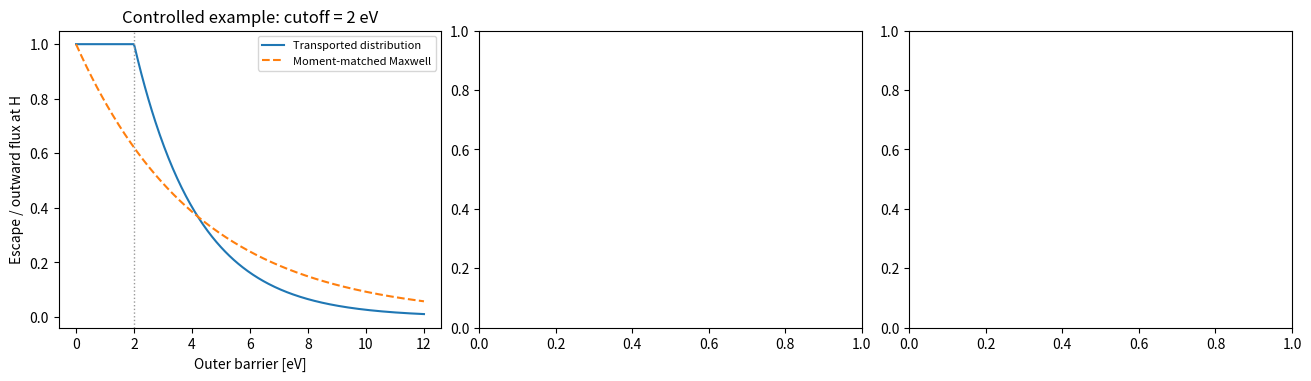

The script that saved this image: (Note: this script raises an exception after producing the figure.)
"""Standalone figures for the boundary validation receipts."""
import csv
from pathlib import Path

import matplotlib
matplotlib.use('Agg')
import matplotlib.pyplot as plt
import numpy as np

out=Path('validation')
fig,axes=plt.subplots(1,3,figsize=(13,3.7),constrained_layout=True)
t=2.2
cut=2.0
b=np.linspace(0,12,400)
exact=np.exp(-np.maximum(0,b-cut)/t)
fit=np.exp(-b/(t+cut))
axes[0].plot(b,exact,label='Transported distribution')
axes[0].plot(b,fit,'--',label='Moment-matched Maxwell')
axes[0].axvline(cut,color='0.6',ls=':',lw=1)
axes[0].set(xlabel='Outer barrier [eV]',ylabel='Escape / outward flux at H',
            title='Controlled example: cutoff = 2 eV')
axes[0].legend(fontsize=8)
with (out/'pe_transport_saved_spectra.csv').open() as stream:
    rows=list(csv.DictReader(stream))
for name,marker in [('moments_128','o'),('spectrum_128','s'),('spectrum_32','^')]:
    group=[r for r in rows if r['archive_case']==name]
    axes[1].plot([int(r['batch']) for r in group],
                 [100*float(r['moment_fit_relative_to_bin_escape']) for r in group],
                 marker=marker,label=name,ls='none')
axes[1].axhline(0,color='0.5',lw=1)
axes[1].set(xlabel='Saved batch',ylabel='Maxwell / bin escape - 1 [%]',
            title='Same saved input and barrier',xticks=[1,2,3])
axes[1].legend(fontsize=8)
with (out/'upstream_algebraic_root_field_integral.csv').open() as stream:
    rows=list(csv.DictReader(stream))
# Show the neighborhood that violates E^2 >= 0; the full samples remain in CSV.
rows=[r for r in rows if -float(r['lower_phi_v']) <= 0.025]
axes[2].plot([-float(r['lower_phi_v']) for r in rows],
             [float(r['independently_integrated_field_squared_hat']) for r in rows],'o-')
axes[2].axhline(0,color='0.5',lw=1)
axes[2].set(xscale='log',xlabel='-potential near upstream [V]',ylabel='Normalized E squared',
            title='Algebraic A root: near-upstream failure')
axes[2].ticklabel_format(axis='y',style='sci',scilimits=(0,0))
for ax in axes:
    ax.grid(alpha=.2)
fig.savefig(out/'boundary_validation.png',dpi=180)
fig.savefig(out/'boundary_validation.pdf')
with (out/'finite_reservoir_profile.csv').open() as stream:
    profile=list(csv.DictReader(stream))
profile.sort(key=lambda r:float(r['z_m']))
fig2,ax2=plt.subplots(2,1,figsize=(6.8,5),sharex=True,constrained_layout=True)
z=[float(r['z_m']) for r in profile]
ax2[0].plot(z,[float(r['potential_v']) for r in profile])
ax2[0].set(ylabel='Potential [V]',title='Constructed finite-reservoir example (outer domain only)')
ax2[1].plot(z,[float(r['electric_field_v_m']) for r in profile])
ax2[1].set(xlabel='Distance from H [m]',ylabel='Electric field [V/m]')
for a in ax2:
    a.axhline(0,color='0.5',lw=.8)
    a.grid(alpha=.2)
fig2.savefig(out/'finite_reservoir.png',dpi=180)
fig2.savefig(out/'finite_reservoir.pdf')
